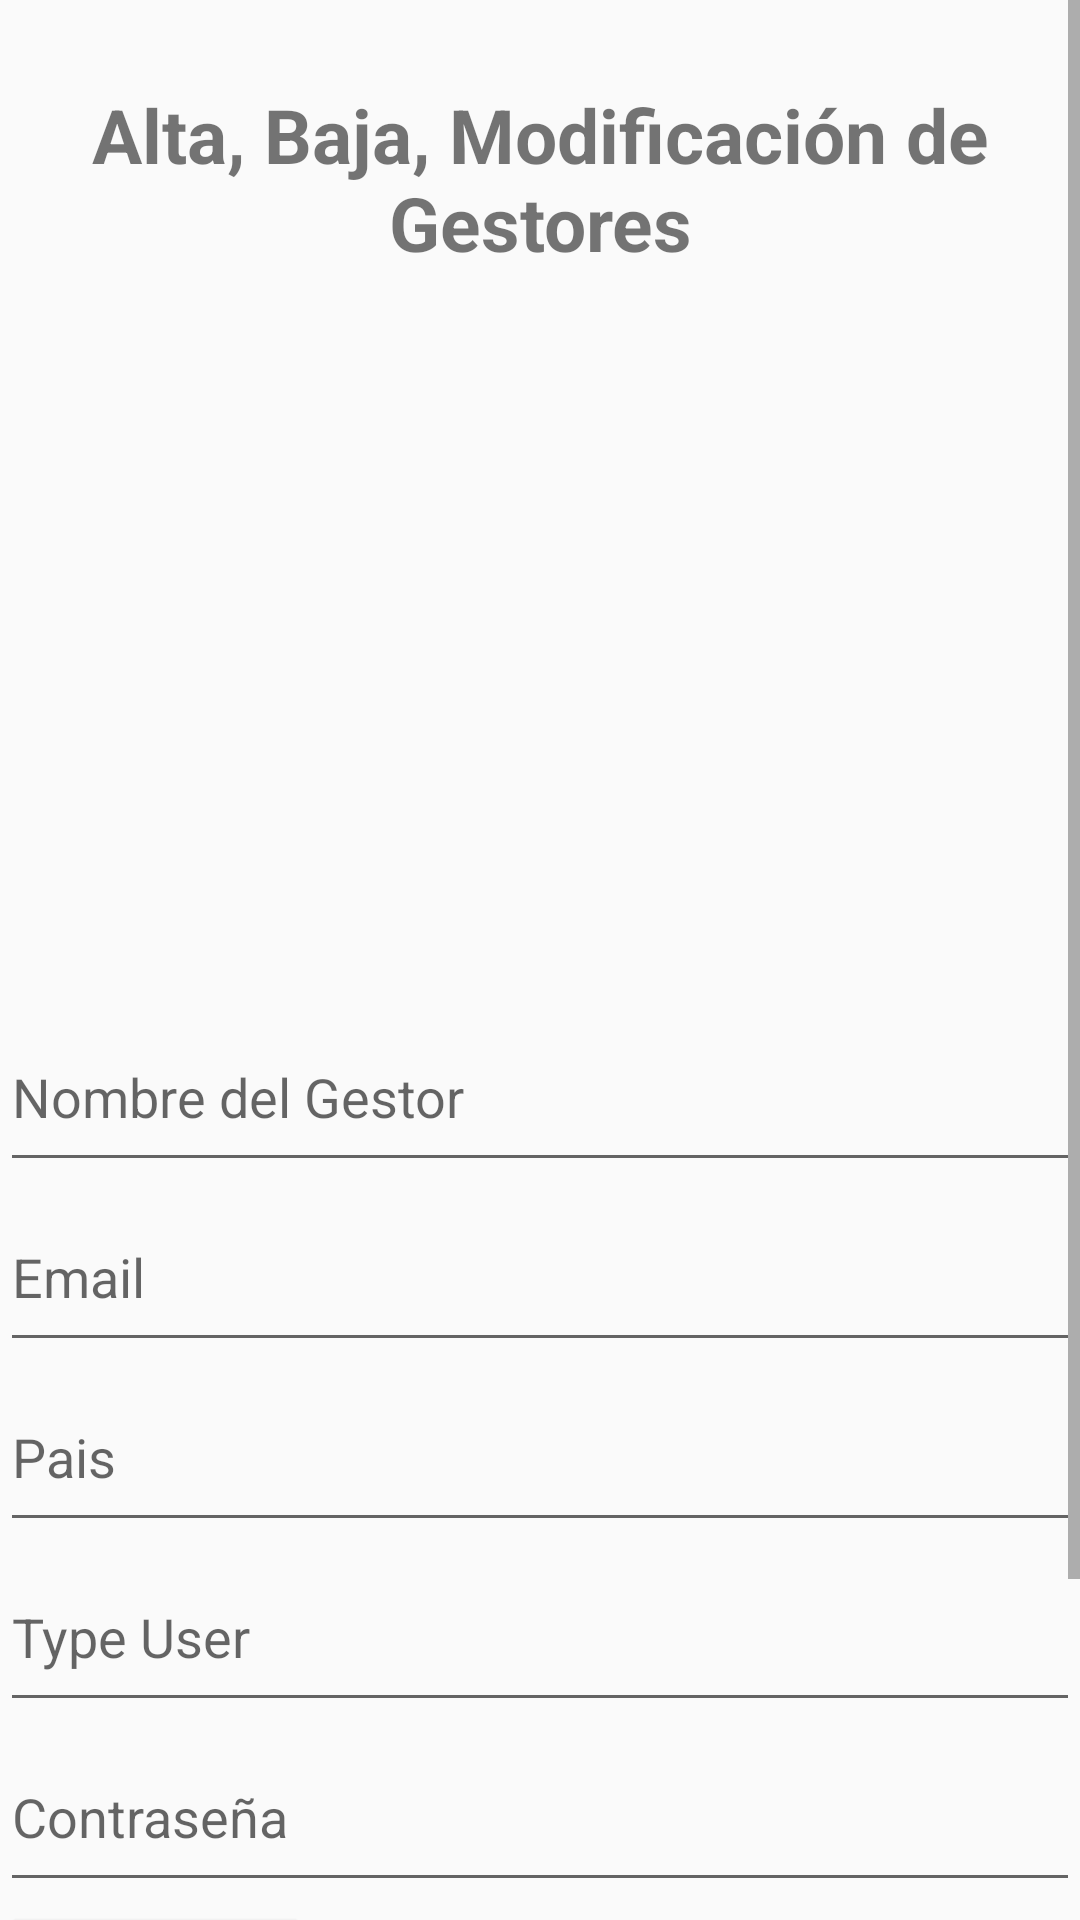

Layout XML and referenced resources for this Android screen:
<!-- AndroidManifest.xml: application theme Theme.AppCompat.DayNight.NoActionBar -->
<!-- res/layout/fragment__gestores__a_b_m.xml -->
<?xml version="1.0" encoding="utf-8"?>
<FrameLayout xmlns:android="http://schemas.android.com/apk/res/android"
    xmlns:app="http://schemas.android.com/apk/res-auto"
    xmlns:tools="http://schemas.android.com/tools"
    android:id="@+id/frameLayout"
    android:orientation="vertical"
    android:layout_width="match_parent"
    android:layout_height="match_parent"
    tools:context=".fragments.Fragment_Gestores_ABM">

    

    <ScrollView
        android:id="@+id/scrollView"
        android:layout_width="match_parent"
        android:layout_height="match_parent">

        <LinearLayout
            android:id="@+id/formLinearLayout2"
            android:layout_width="match_parent"
            android:layout_height="wrap_content"
            android:orientation="vertical">

            <TextView
                android:id="@+id/textView"
                android:layout_width="match_parent"
                android:layout_height="65dp"
                android:layout_marginTop="28dp"
                android:background="@color/colorAcent"
                android:text="Alta, Baja, Modificación de Gestores"
                android:textAlignment="center"
                android:textSize="25sp"
                android:textStyle="bold" />

            <Spinner
                android:id="@+id/spABM2"
                android:layout_width="387dp"
                android:layout_height="56dp"
                android:layout_marginHorizontal="10dp"
                android:layout_marginTop="12dp"
                android:accessibilityLiveRegion="none"
                android:text="Alta, Baja, Modificación"
                android:visibility="visible" />

            <Spinner
                android:id="@+id/spGestores"
                android:layout_width="389dp"
                android:layout_height="78dp"
                android:layout_marginHorizontal="10dp"
                android:layout_marginTop="12dp"
                android:layout_marginBottom="5dp"
                android:accessibilityLiveRegion="none"
                android:text="Gestores"
                android:visibility="visible" />

            <Spinner
                android:id="@+id/spMunicipios2"
                android:layout_width="392dp"
                android:layout_height="61dp"
                android:layout_marginHorizontal="10dp"
                android:layout_marginTop="12dp"
                android:layout_marginBottom="5dp"
                android:accessibilityLiveRegion="none"
                android:text="Municipios"
                android:visibility="visible" />

            <EditText
                android:id="@+id/et_nombre"
                android:layout_width="match_parent"
                android:layout_height="60dp"
                android:ems="10"
                android:hint="Nombre del Gestor"
                android:inputType="text" />

            <EditText
                android:id="@+id/et_email"
                android:layout_width="match_parent"
                android:layout_height="60dp"
                android:ems="10"
                android:hint="Email"
                android:inputType="textPersonName" />

            <EditText
                android:id="@+id/et_pais"
                android:layout_width="match_parent"
                android:layout_height="60dp"
                android:ems="10"
                android:hint="Pais"
                android:inputType="textPersonName" />

            <EditText
                android:id="@+id/et_typeUser"
                android:layout_width="match_parent"
                android:layout_height="60dp"
                android:ems="10"
                android:hint="Type User"
                android:inputType="textPersonName" />

            <EditText
                android:id="@+id/et_contrasenia"
                android:layout_width="match_parent"
                android:layout_height="60dp"
                android:ems="10"
                android:hint="Contraseña"
                android:inputType="text" />

            <Button
                android:id="@+id/btnConfirmar"
                android:layout_width="wrap_content"
                android:layout_height="wrap_content"
                android:text="Confirmar"
                android:textAlignment="center"
                android:visibility="visible" />

            <Button
                android:id="@+id/btnEliminar"
                android:layout_width="wrap_content"
                android:layout_height="wrap_content"
                android:text="Eliminar"
                android:textAlignment="center"
                android:visibility="visible" />

            <Button
                android:id="@+id/btnModificar"
                android:layout_width="wrap_content"
                android:layout_height="wrap_content"
                android:text="Modificar"
                android:textAlignment="center"
                android:visibility="visible" />

        </LinearLayout>
    </ScrollView>

</FrameLayout>
<!-- resources referenced by this layout -->
<resources>

</resources>
